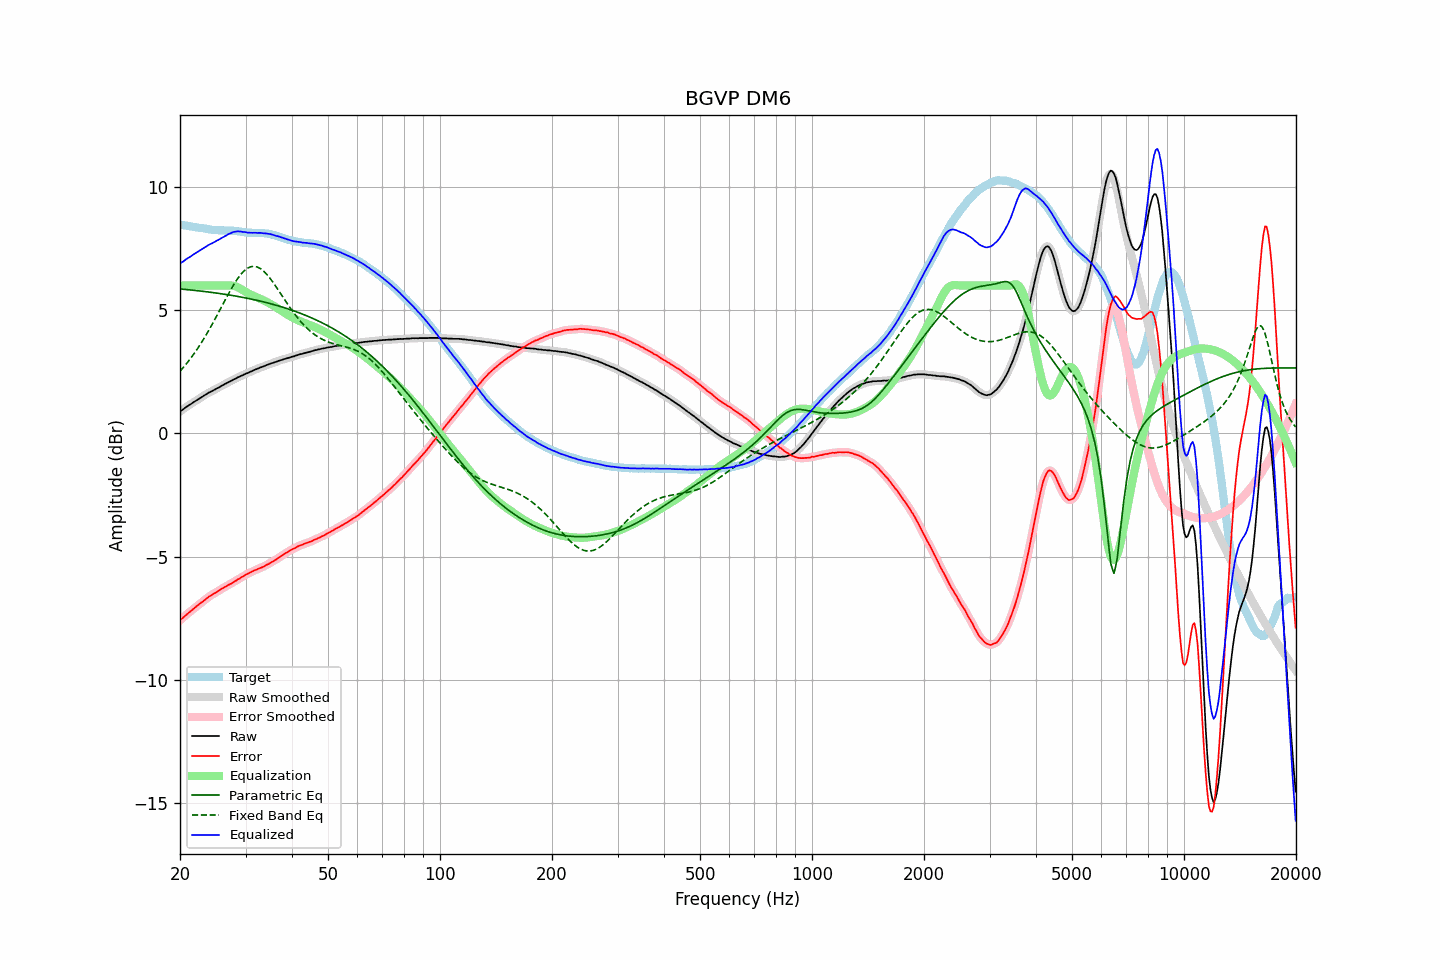

The table this chart was drawn from, first rows:
frequency, raw, error, smoothed, error_smoothed, equalization, parametric_eq, fixed_band_eq, equalized_raw, equalized_smoothed, target
20.00, 0.89, -7.59, 0.89, -7.59, 6.00, 5.86, 2.52, 6.89, 6.89, 8.48
20.20, 0.94, -7.53, 0.94, -7.53, 6.00, 5.86, 2.60, 6.94, 6.94, 8.47
20.40, 0.98, -7.48, 0.98, -7.47, 6.00, 5.85, 2.67, 6.98, 6.98, 8.45
20.61, 1.03, -7.42, 1.03, -7.42, 6.00, 5.85, 2.75, 7.03, 7.03, 8.44
20.81, 1.08, -7.35, 1.07, -7.36, 6.00, 5.84, 2.83, 7.08, 7.07, 8.43
21.02, 1.12, -7.30, 1.12, -7.30, 6.00, 5.83, 2.91, 7.12, 7.12, 8.42
21.23, 1.16, -7.25, 1.16, -7.25, 6.00, 5.83, 2.99, 7.16, 7.16, 8.41
21.44, 1.20, -7.20, 1.20, -7.20, 6.00, 5.82, 3.08, 7.20, 7.20, 8.40
21.66, 1.25, -7.14, 1.24, -7.14, 6.00, 5.81, 3.17, 7.25, 7.24, 8.39
21.87, 1.29, -7.09, 1.29, -7.09, 6.00, 5.81, 3.26, 7.29, 7.29, 8.38
22.09, 1.33, -7.04, 1.33, -7.04, 6.00, 5.80, 3.35, 7.33, 7.33, 8.37
22.31, 1.37, -6.99, 1.37, -6.98, 6.00, 5.79, 3.45, 7.37, 7.37, 8.36
22.54, 1.42, -6.93, 1.41, -6.93, 6.00, 5.78, 3.55, 7.42, 7.41, 8.35
22.76, 1.46, -6.88, 1.46, -6.88, 6.00, 5.78, 3.65, 7.46, 7.46, 8.33
22.99, 1.50, -6.84, 1.50, -6.83, 6.00, 5.77, 3.75, 7.50, 7.50, 8.33
23.22, 1.54, -6.78, 1.54, -6.78, 6.00, 5.76, 3.86, 7.54, 7.54, 8.32
23.45, 1.58, -6.73, 1.58, -6.73, 6.00, 5.75, 3.97, 7.58, 7.58, 8.31
23.69, 1.62, -6.68, 1.62, -6.68, 6.00, 5.75, 4.08, 7.62, 7.62, 8.30
23.92, 1.66, -6.63, 1.65, -6.63, 6.00, 5.74, 4.19, 7.66, 7.65, 8.29
24.16, 1.69, -6.59, 1.69, -6.59, 6.00, 5.73, 4.31, 7.69, 7.69, 8.28
24.40, 1.72, -6.55, 1.72, -6.55, 6.00, 5.72, 4.43, 7.72, 7.72, 8.26
24.65, 1.76, -6.51, 1.75, -6.51, 6.00, 5.71, 4.55, 7.76, 7.75, 8.26
24.89, 1.79, -6.47, 1.79, -6.47, 6.00, 5.70, 4.67, 7.79, 7.79, 8.26
25.14, 1.83, -6.43, 1.83, -6.43, 6.00, 5.69, 4.79, 7.83, 7.83, 8.26
25.39, 1.86, -6.39, 1.86, -6.39, 6.00, 5.68, 4.91, 7.86, 7.86, 8.25
25.65, 1.90, -6.35, 1.90, -6.35, 6.00, 5.67, 5.03, 7.90, 7.90, 8.25
25.91, 1.94, -6.31, 1.93, -6.31, 6.00, 5.67, 5.16, 7.94, 7.93, 8.24
26.16, 1.97, -6.27, 1.97, -6.27, 6.00, 5.66, 5.28, 7.97, 7.97, 8.24
26.43, 2.01, -6.23, 2.01, -6.23, 6.00, 5.65, 5.41, 8.01, 8.01, 8.24
26.69, 2.04, -6.20, 2.04, -6.20, 6.01, 5.64, 5.53, 8.04, 8.05, 8.24
26.96, 2.08, -6.16, 2.07, -6.16, 6.01, 5.62, 5.65, 8.08, 8.08, 8.24
27.23, 2.11, -6.13, 2.11, -6.13, 6.01, 5.61, 5.76, 8.11, 8.11, 8.23
27.50, 2.14, -6.09, 2.14, -6.09, 6.00, 5.60, 5.88, 8.14, 8.14, 8.23
27.77, 2.18, -6.05, 2.17, -6.05, 5.99, 5.59, 5.99, 8.17, 8.17, 8.23
28.05, 2.21, -6.01, 2.21, -6.01, 5.98, 5.58, 6.10, 8.19, 8.19, 8.22
28.33, 2.24, -5.98, 2.24, -5.97, 5.96, 5.57, 6.20, 8.19, 8.20, 8.21
28.62, 2.28, -5.92, 2.27, -5.93, 5.93, 5.56, 6.30, 8.20, 8.20, 8.20
28.90, 2.30, -5.90, 2.30, -5.89, 5.90, 5.55, 6.38, 8.19, 8.20, 8.20
29.19, 2.34, -5.85, 2.33, -5.85, 5.86, 5.53, 6.47, 8.20, 8.19, 8.19
29.48, 2.36, -5.81, 2.36, -5.81, 5.82, 5.52, 6.54, 8.18, 8.18, 8.17
29.78, 2.40, -5.77, 2.40, -5.77, 5.78, 5.51, 6.60, 8.18, 8.17, 8.17
30.08, 2.43, -5.73, 2.42, -5.74, 5.74, 5.50, 6.66, 8.17, 8.16, 8.16
30.38, 2.45, -5.71, 2.45, -5.70, 5.70, 5.48, 6.71, 8.15, 8.15, 8.15
30.68, 2.48, -5.67, 2.48, -5.67, 5.67, 5.47, 6.74, 8.15, 8.15, 8.15
30.99, 2.51, -5.64, 2.51, -5.64, 5.64, 5.46, 6.76, 8.14, 8.14, 8.15
31.30, 2.54, -5.60, 2.54, -5.60, 5.61, 5.44, 6.78, 8.14, 8.14, 8.14
31.61, 2.57, -5.57, 2.57, -5.57, 5.58, 5.43, 6.78, 8.14, 8.14, 8.14
31.93, 2.60, -5.55, 2.59, -5.55, 5.55, 5.41, 6.77, 8.14, 8.14, 8.14
32.24, 2.62, -5.52, 2.62, -5.52, 5.52, 5.40, 6.76, 8.14, 8.14, 8.14
32.57, 2.65, -5.49, 2.65, -5.49, 5.49, 5.38, 6.73, 8.14, 8.14, 8.13
32.89, 2.68, -5.46, 2.67, -5.47, 5.46, 5.37, 6.69, 8.14, 8.14, 8.14
33.22, 2.70, -5.44, 2.70, -5.44, 5.43, 5.35, 6.64, 8.13, 8.13, 8.14
33.55, 2.72, -5.41, 2.72, -5.41, 5.40, 5.34, 6.59, 8.12, 8.13, 8.13
33.89, 2.75, -5.37, 2.75, -5.37, 5.37, 5.32, 6.52, 8.12, 8.12, 8.12
34.23, 2.78, -5.33, 2.77, -5.34, 5.34, 5.30, 6.45, 8.12, 8.11, 8.11
34.57, 2.80, -5.31, 2.80, -5.30, 5.30, 5.29, 6.38, 8.10, 8.10, 8.11
34.92, 2.83, -5.26, 2.82, -5.26, 5.27, 5.27, 6.30, 8.09, 8.09, 8.09
35.27, 2.85, -5.23, 2.85, -5.23, 5.23, 5.25, 6.21, 8.08, 8.08, 8.07
35.62, 2.87, -5.19, 2.87, -5.19, 5.19, 5.24, 6.12, 8.06, 8.06, 8.06
35.97, 2.89, -5.15, 2.89, -5.15, 5.15, 5.22, 6.02, 8.04, 8.04, 8.04
... 635 more rows
